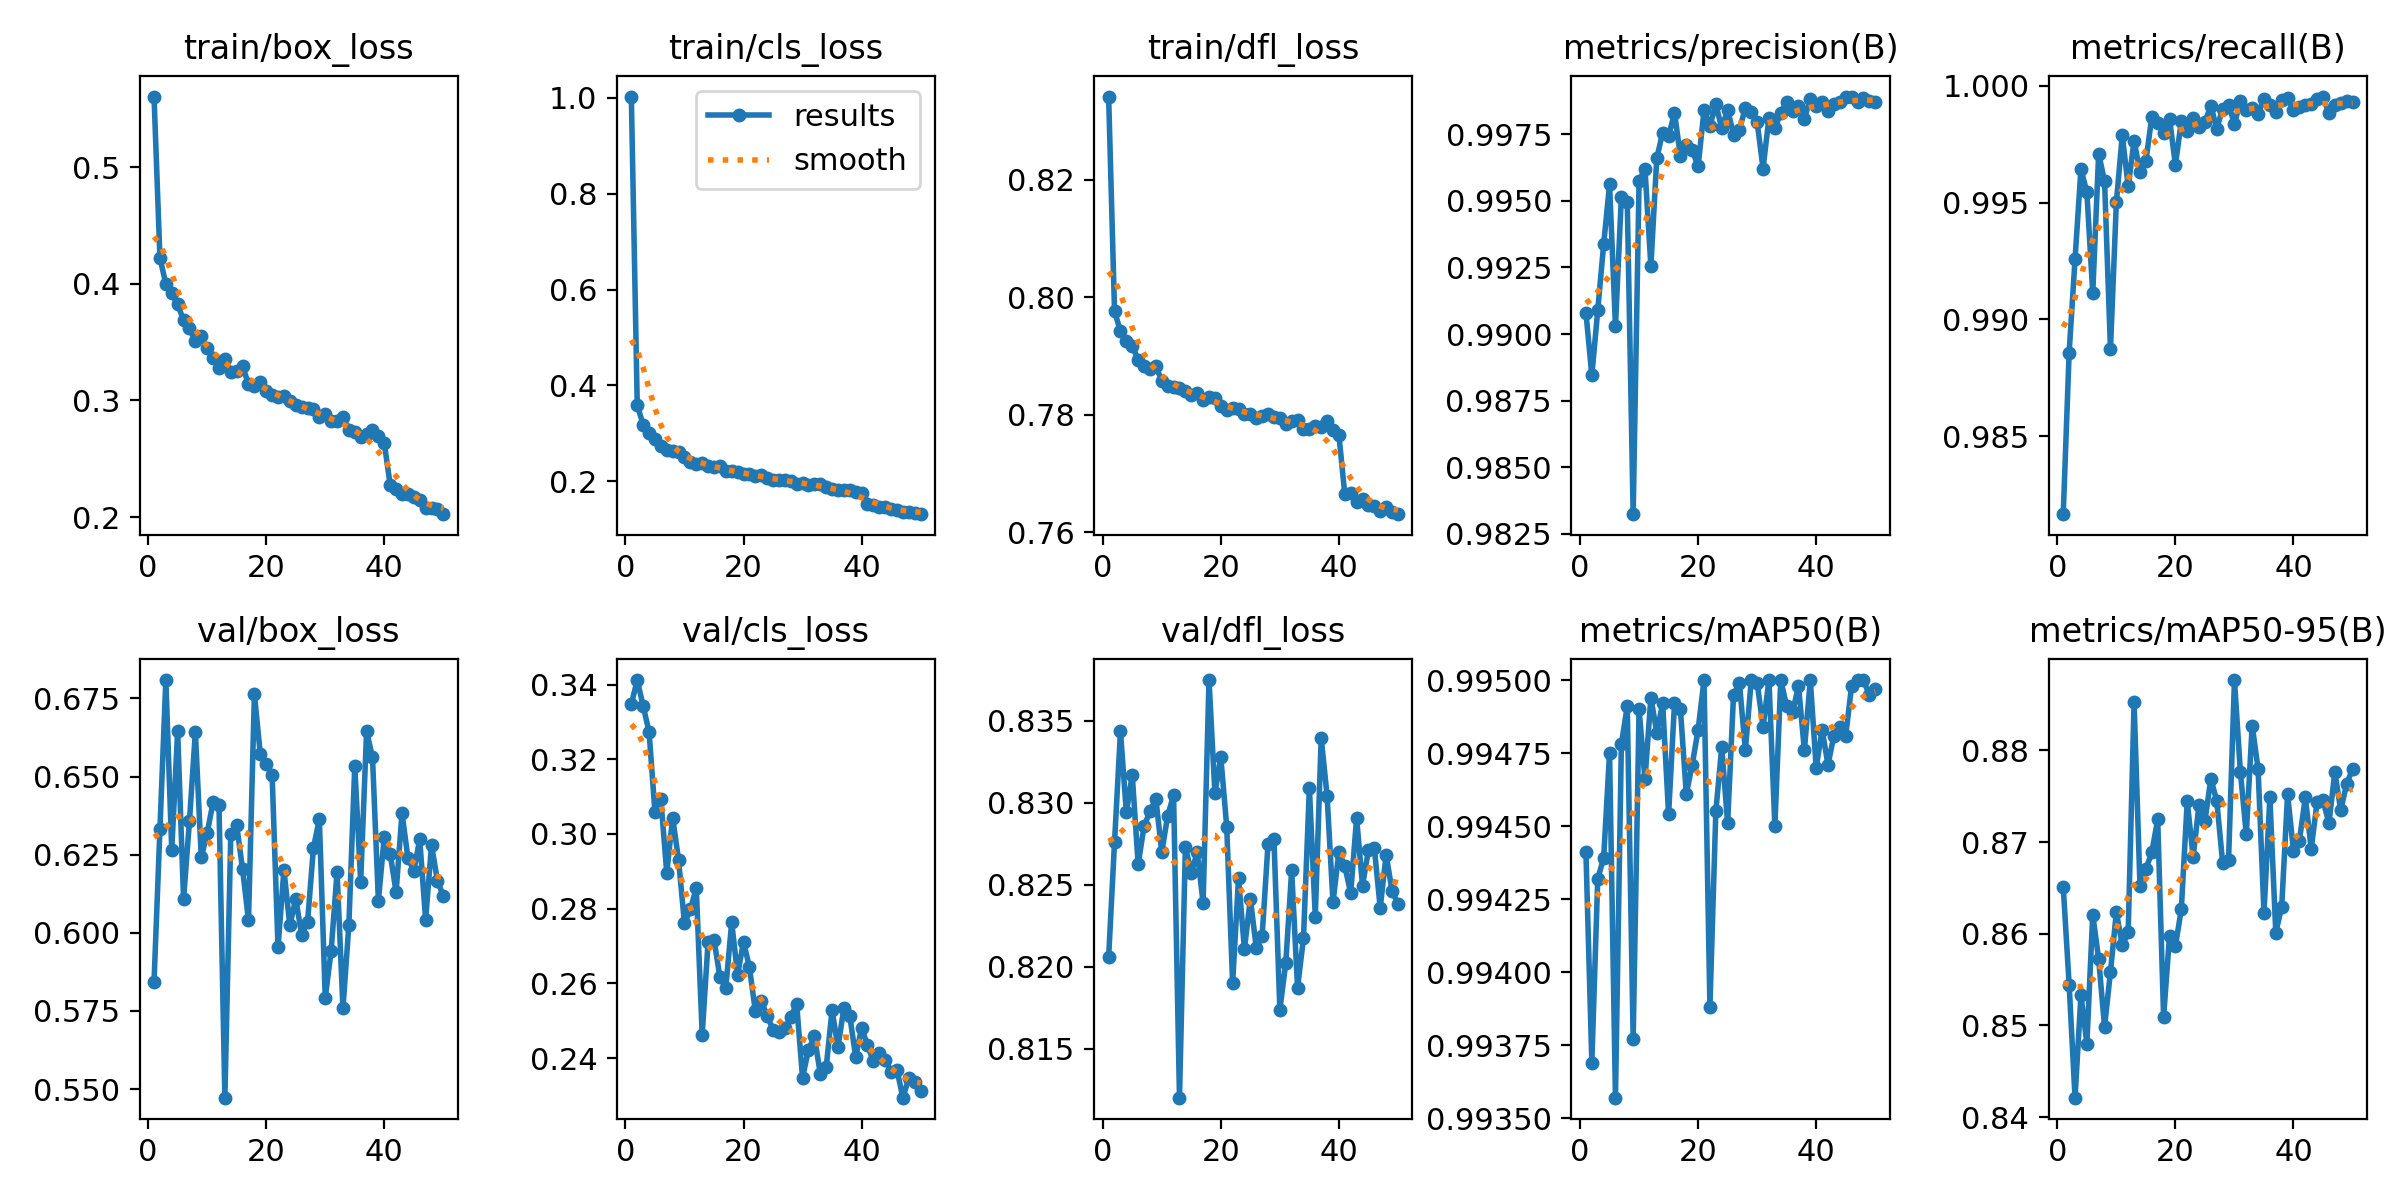

Values plotted in this chart, from the file beside it:
epoch, time, train/box_loss, train/cls_loss, train/dfl_loss, metrics/precision(B), metrics/recall(B), metrics/mAP50(B), metrics/mAP50-95(B), val/box_loss, val/cls_loss, val/dfl_loss, lr/pg0, lr/pg1, lr/pg2
1, 89.13, 0.5605, 1.003, 0.8341, 0.9908, 0.9817, 0.9944, 0.8651, 0.5844, 0.3347, 0.8206, 0.0002072, 0.0002072, 0.0002072
2, 160.8, 0.4223, 0.3592, 0.7975, 0.9885, 0.9886, 0.9937, 0.8545, 0.6332, 0.3412, 0.8276, 0.0004073, 0.0004073, 0.0004073
3, 231.8, 0.3997, 0.3177, 0.7942, 0.9909, 0.9926, 0.9943, 0.8421, 0.6809, 0.3342, 0.8344, 0.0005991, 0.0005991, 0.0005991
4, 302.6, 0.3918, 0.3014, 0.7925, 0.9934, 0.9964, 0.9944, 0.8533, 0.6265, 0.3274, 0.8294, 0.0005879, 0.0005879, 0.0005879
5, 373.3, 0.3823, 0.2874, 0.7917, 0.9956, 0.9954, 0.9948, 0.848, 0.6645, 0.3059, 0.8317, 0.0005755, 0.0005755, 0.0005755
6, 443.7, 0.3687, 0.2741, 0.7893, 0.9903, 0.9911, 0.9936, 0.8621, 0.6108, 0.3093, 0.8262, 0.0005631, 0.0005631, 0.0005631
7, 514.6, 0.3617, 0.2651, 0.7883, 0.9951, 0.9971, 0.9948, 0.8572, 0.6357, 0.2896, 0.8286, 0.0005508, 0.0005508, 0.0005508
8, 585.2, 0.3508, 0.2625, 0.7878, 0.995, 0.9959, 0.9949, 0.8498, 0.6643, 0.3044, 0.8295, 0.0005384, 0.0005384, 0.0005384
9, 655.7, 0.3554, 0.2608, 0.7882, 0.9832, 0.9887, 0.9938, 0.8559, 0.6242, 0.293, 0.8302, 0.000526, 0.000526, 0.000526
10, 726.4, 0.3449, 0.2497, 0.7858, 0.9958, 0.995, 0.9949, 0.8623, 0.6319, 0.2761, 0.827, 0.0005136, 0.0005136, 0.0005136
11, 796.9, 0.3363, 0.2413, 0.7848, 0.9962, 0.9979, 0.9947, 0.8587, 0.6418, 0.2798, 0.8292, 0.0005012, 0.0005012, 0.0005012
12, 867.2, 0.328, 0.236, 0.7847, 0.9926, 0.9957, 0.9949, 0.8602, 0.641, 0.2855, 0.8304, 0.0004889, 0.0004889, 0.0004889
13, 938.1, 0.3354, 0.2374, 0.7844, 0.9966, 0.9977, 0.9948, 0.8852, 0.5472, 0.2463, 0.812, 0.0004765, 0.0004765, 0.0004765
14, 1009, 0.324, 0.2326, 0.784, 0.9976, 0.9963, 0.9949, 0.8652, 0.6315, 0.2711, 0.8273, 0.0004641, 0.0004641, 0.0004641
15, 1080, 0.325, 0.2295, 0.7833, 0.9974, 0.9968, 0.9945, 0.8671, 0.6344, 0.2717, 0.8257, 0.0004518, 0.0004518, 0.0004518
16, 1151, 0.3291, 0.2315, 0.7837, 0.9983, 0.9987, 0.9949, 0.8689, 0.6203, 0.2618, 0.827, 0.0004394, 0.0004394, 0.0004394
17, 1221, 0.3141, 0.2216, 0.7825, 0.9967, 0.9984, 0.9949, 0.8725, 0.6039, 0.2589, 0.8239, 0.000427, 0.000427, 0.000427
18, 1291, 0.3125, 0.2213, 0.783, 0.9971, 0.998, 0.9946, 0.8509, 0.6763, 0.2763, 0.8375, 0.0004146, 0.0004146, 0.0004146
19, 1362, 0.3157, 0.2197, 0.7829, 0.9969, 0.9986, 0.9947, 0.8597, 0.6571, 0.2623, 0.8306, 0.0004022, 0.0004022, 0.0004022
20, 1433, 0.3084, 0.2157, 0.7814, 0.9963, 0.9966, 0.9948, 0.8587, 0.6539, 0.2712, 0.8328, 0.0003899, 0.0003899, 0.0003899
21, 1504, 0.3045, 0.215, 0.7808, 0.9984, 0.9985, 0.995, 0.8627, 0.6506, 0.2643, 0.8285, 0.0003775, 0.0003775, 0.0003775
22, 1574, 0.303, 0.2112, 0.7811, 0.9978, 0.9981, 0.9939, 0.8744, 0.5953, 0.2526, 0.819, 0.0003651, 0.0003651, 0.0003651
23, 1645, 0.3041, 0.2133, 0.781, 0.9986, 0.9986, 0.9946, 0.8684, 0.6201, 0.2553, 0.8254, 0.0003527, 0.0003527, 0.0003527
24, 1715, 0.2992, 0.2067, 0.78, 0.9977, 0.9982, 0.9948, 0.8741, 0.6023, 0.2514, 0.8211, 0.0003404, 0.0003404, 0.0003404
25, 1786, 0.2957, 0.2027, 0.78, 0.9984, 0.9984, 0.9945, 0.8723, 0.6109, 0.2476, 0.8241, 0.000328, 0.000328, 0.000328
26, 1857, 0.2945, 0.2032, 0.7794, 0.9975, 0.9991, 0.995, 0.8769, 0.5994, 0.2469, 0.8212, 0.0003156, 0.0003156, 0.0003156
27, 1927, 0.2934, 0.2034, 0.7797, 0.9977, 0.9982, 0.995, 0.8745, 0.6034, 0.248, 0.8219, 0.0003033, 0.0003033, 0.0003033
28, 1998, 0.2924, 0.2007, 0.7801, 0.9985, 0.999, 0.9948, 0.8677, 0.6272, 0.251, 0.8275, 0.0002909, 0.0002909, 0.0002909
29, 2068, 0.2855, 0.1953, 0.7796, 0.9983, 0.9992, 0.995, 0.868, 0.6364, 0.2545, 0.8278, 0.0002785, 0.0002785, 0.0002785
30, 2139, 0.2887, 0.1966, 0.7793, 0.998, 0.9984, 0.995, 0.8877, 0.5792, 0.2347, 0.8174, 0.0002661, 0.0002661, 0.0002661
31, 2209, 0.2828, 0.1923, 0.7784, 0.9962, 0.9993, 0.9948, 0.8777, 0.5943, 0.2423, 0.8202, 0.0002538, 0.0002538, 0.0002538
32, 2280, 0.282, 0.1935, 0.7789, 0.9981, 0.999, 0.995, 0.8709, 0.6194, 0.2458, 0.8259, 0.0002414, 0.0002414, 0.0002414
33, 2351, 0.2856, 0.1938, 0.7791, 0.9977, 0.9991, 0.9945, 0.8827, 0.5759, 0.2359, 0.8187, 0.000229, 0.000229, 0.000229
34, 2421, 0.2748, 0.1882, 0.7776, 0.9983, 0.9988, 0.995, 0.878, 0.6026, 0.2375, 0.8217, 0.0002166, 0.0002166, 0.0002166
35, 2492, 0.2727, 0.1836, 0.7775, 0.9987, 0.9994, 0.9949, 0.8623, 0.6534, 0.2528, 0.8309, 0.0002043, 0.0002043, 0.0002043
36, 2563, 0.2684, 0.1812, 0.7781, 0.9984, 0.9992, 0.9949, 0.8749, 0.6164, 0.2429, 0.823, 0.0001919, 0.0001919, 0.0001919
37, 2633, 0.2712, 0.1816, 0.7778, 0.9986, 0.9989, 0.995, 0.8601, 0.6644, 0.2534, 0.8339, 0.0001795, 0.0001795, 0.0001795
38, 2704, 0.2746, 0.1819, 0.7789, 0.9981, 0.9994, 0.9948, 0.8629, 0.6562, 0.2513, 0.8304, 0.0001671, 0.0001671, 0.0001671
39, 2775, 0.2692, 0.1782, 0.7774, 0.9988, 0.9995, 0.995, 0.8752, 0.6103, 0.2403, 0.8239, 0.0001547, 0.0001547, 0.0001547
40, 2845, 0.2633, 0.1749, 0.7765, 0.9986, 0.999, 0.9947, 0.869, 0.6308, 0.2481, 0.827, 0.0001424, 0.0001424, 0.0001424
41, 2917, 0.2275, 0.1532, 0.7664, 0.9987, 0.9991, 0.9948, 0.8701, 0.6252, 0.2434, 0.8261, 0.00013, 0.00013, 0.00013
42, 2986, 0.2242, 0.1497, 0.7667, 0.9984, 0.9992, 0.9947, 0.8749, 0.613, 0.2391, 0.8245, 0.0001176, 0.0001176, 0.0001176
43, 3055, 0.2194, 0.1455, 0.7652, 0.9986, 0.9992, 0.9948, 0.8693, 0.6383, 0.2414, 0.8291, 0.0001052, 0.0001052, 0.0001052
44, 3124, 0.22, 0.1456, 0.7656, 0.9987, 0.9994, 0.9948, 0.8744, 0.624, 0.2395, 0.8249, 9.2875e-05, 9.2875e-05, 9.2875e-05
45, 3194, 0.2168, 0.1425, 0.7646, 0.9989, 0.9995, 0.9948, 0.8746, 0.6198, 0.2363, 0.8271, 8.05e-05, 8.05e-05, 8.05e-05
46, 3263, 0.2143, 0.1405, 0.7645, 0.9989, 0.9988, 0.995, 0.872, 0.6299, 0.2367, 0.8272, 6.8125e-05, 6.8125e-05, 6.8125e-05
47, 3332, 0.2078, 0.1361, 0.7636, 0.9987, 0.9992, 0.995, 0.8776, 0.6042, 0.2294, 0.8236, 5.575e-05, 5.575e-05, 5.575e-05
48, 3400, 0.2075, 0.1356, 0.7642, 0.9989, 0.9993, 0.995, 0.8735, 0.6281, 0.2347, 0.8268, 4.3375e-05, 4.3375e-05, 4.3375e-05
49, 3470, 0.2065, 0.1342, 0.7634, 0.9988, 0.9993, 0.995, 0.8763, 0.6167, 0.2337, 0.8246, 3.1e-05, 3.1e-05, 3.1e-05
50, 3539, 0.2024, 0.1314, 0.763, 0.9987, 0.9993, 0.995, 0.8779, 0.6117, 0.2312, 0.8238, 1.8625e-05, 1.8625e-05, 1.8625e-05
